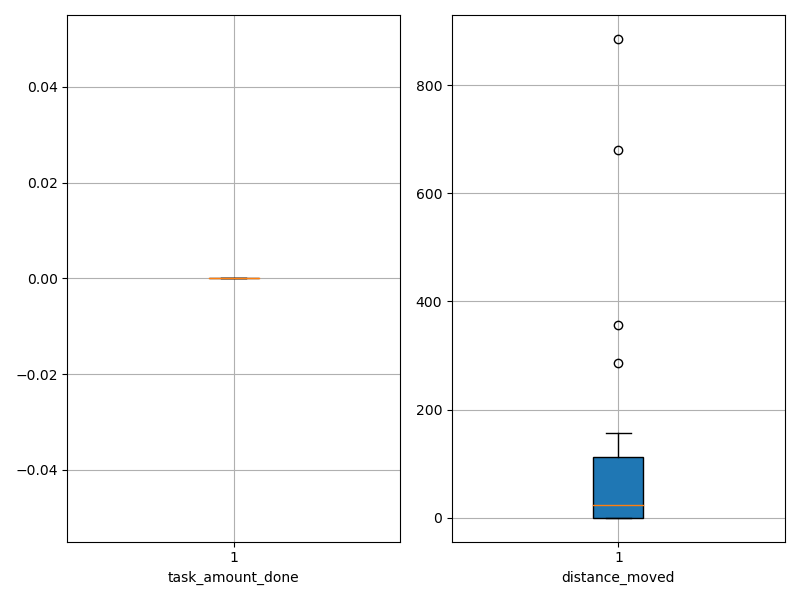

Source data for this figure (header and first rows):
agent_id, task_amount_done, distance_moved
0, 0.0, 0.05
1, 0.0, 0.05
2, 0.0, 0.05
3, 0.0, 0.05
4, 0.0, 0.05
5, 0.0, 0.05
6, 0.0, 0.05
7, 0.0, 0.05
8, 0.0, 0.05
9, 0.0, 0.05
10, 0.0, 96.26
11, 0.0, 45.55
12, 0.0, 63.55
13, 0.0, 156.6
14, 0.0, 78.55
15, 0.0, 356.6
16, 0.0, 285.6
17, 0.0, 82.32
18, 0.0, 679.3
19, 0.0, 885.6
